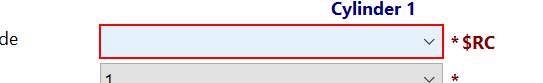
Workflow: CylinderDataFilling

Step 1: click on the combo box 'Cylinder Dtr Code' in window 'ITO Platform - Teamcenter 11' (javaw.exe)

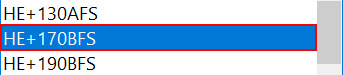
Step 2: click on the list item 'HE+170BFS' (javaw.exe)

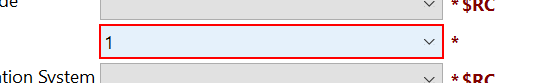
Step 3: click on the combo box 'Stage' in window 'ITO Platform - Teamcenter 11' (javaw.exe)

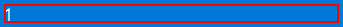
Step 4: click on the element (javaw.exe)

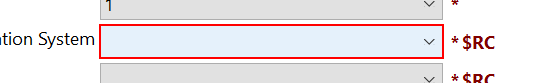
Step 5: click on the combo box 'Cylinder Lubrication System' in window 'ITO Platform - Teamcenter 11' (javaw.exe)

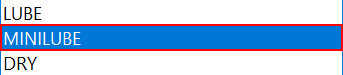
Step 6: click on the list item (javaw.exe)

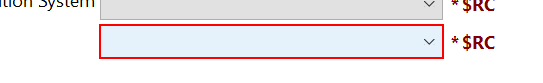
Step 7: click on the combo box 'Distance Piece' in window 'ITO Platform - Teamcenter 11' (javaw.exe)

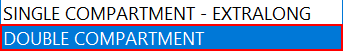
Step 8: click on the list item 'DOUBLE COMPARTMENT' (javaw.exe)
